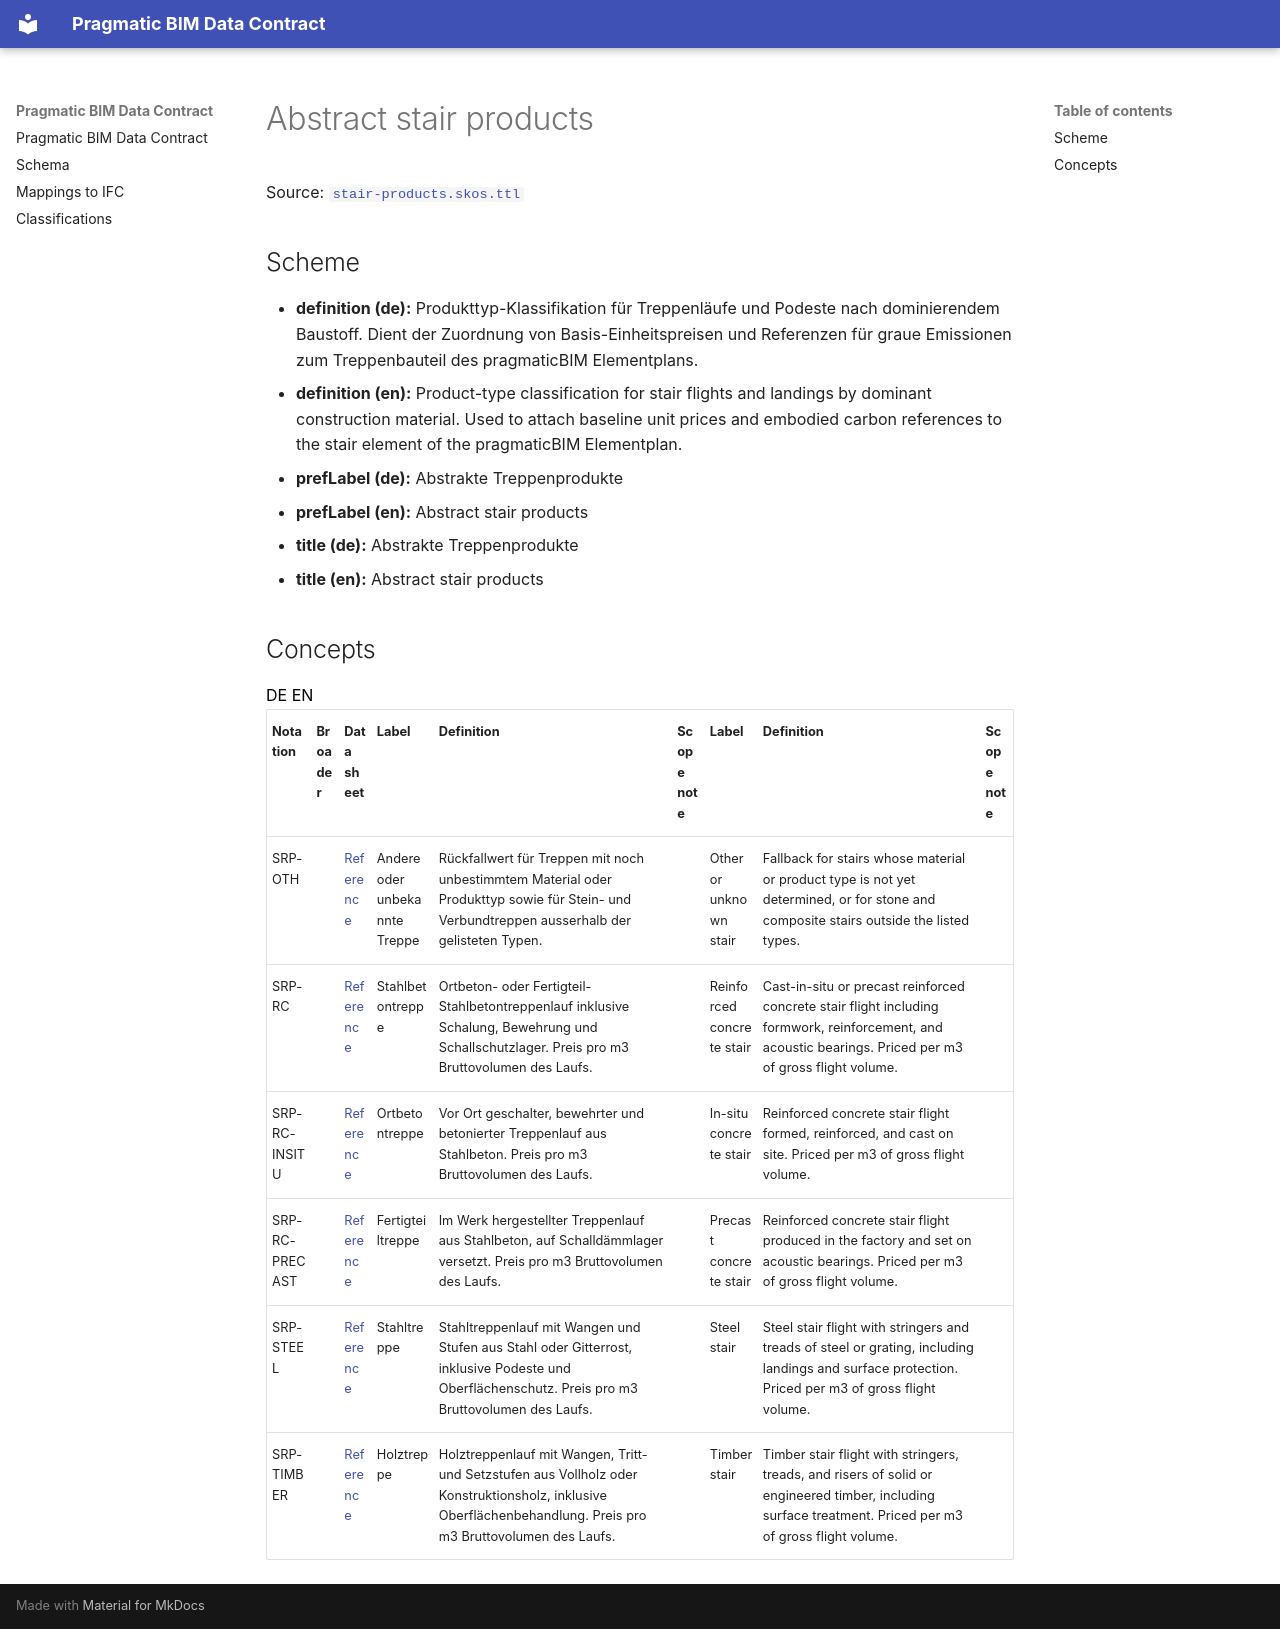

repository: pragmaticBIM/pragmatic-bim-data-contract · page: classification/stair-product.html · generator: mkdocs

# Abstract stair products

Source: [`stair-products.skos.ttl`](sources/stair-product.ttl)

## Scheme

- **definition (de):** Produkttyp-Klassifikation für Treppenläufe und Podeste nach dominierendem Baustoff. Dient der Zuordnung von Basis-Einheitspreisen und Referenzen für graue Emissionen zum Treppenbauteil des pragmaticBIM Elementplans.
- **definition (en):** Product-type classification for stair flights and landings by dominant construction material. Used to attach baseline unit prices and embodied carbon references to the stair element of the pragmaticBIM Elementplan.
- **prefLabel (de):** Abstrakte Treppenprodukte
- **prefLabel (en):** Abstract stair products
- **title (de):** Abstrakte Treppenprodukte
- **title (en):** Abstract stair products

## Concepts

<div class="pbs-vocab-concepts" data-default-lang="en" data-active-lang="en">
<div class="pbs-lang-switcher" role="group" aria-label="Language">
<button type="button" class="pbs-lang-btn" data-lang="de">DE</button>
<button type="button" class="pbs-lang-btn" data-lang="en">EN</button>
</div>
<table>
<thead>
<tr>
<th>Notation</th>
<th>Broader</th>
<th>Data sheet</th>
<th class="pbs-lang-col" data-lang="de" data-field="label">Label</th>
<th class="pbs-lang-col" data-lang="de" data-field="definition">Definition</th>
<th class="pbs-lang-col" data-lang="de" data-field="scope_note">Scope note</th>
<th class="pbs-lang-col" data-lang="en" data-field="label">Label</th>
<th class="pbs-lang-col" data-lang="en" data-field="definition">Definition</th>
<th class="pbs-lang-col" data-lang="en" data-field="scope_note">Scope note</th>
</tr>
</thead>
<tbody>
<tr>
<td>SRP-OTH</td>
<td></td>
<td><a href="https://github.com/pragmaticBIM/pragmaticbim-reference/blob/main/products/srp-oth.yaml">Reference</a></td>
<td class="pbs-lang-col" data-lang="de" data-field="label">Andere oder unbekannte Treppe</td>
<td class="pbs-lang-col" data-lang="de" data-field="definition">Rückfallwert für Treppen mit noch unbestimmtem Material oder Produkttyp sowie für Stein- und Verbundtreppen ausserhalb der gelisteten Typen.</td>
<td class="pbs-lang-col" data-lang="de" data-field="scope_note"></td>
<td class="pbs-lang-col" data-lang="en" data-field="label">Other or unknown stair</td>
<td class="pbs-lang-col" data-lang="en" data-field="definition">Fallback for stairs whose material or product type is not yet determined, or for stone and composite stairs outside the listed types.</td>
<td class="pbs-lang-col" data-lang="en" data-field="scope_note"></td>
</tr>
<tr>
<td>SRP-RC</td>
<td></td>
<td><a href="https://github.com/pragmaticBIM/pragmaticbim-reference/blob/main/products/srp-rc.yaml">Reference</a></td>
<td class="pbs-lang-col" data-lang="de" data-field="label">Stahlbetontreppe</td>
<td class="pbs-lang-col" data-lang="de" data-field="definition">Ortbeton- oder Fertigteil-Stahlbetontreppenlauf inklusive Schalung, Bewehrung und Schallschutzlager. Preis pro m3 Bruttovolumen des Laufs.</td>
<td class="pbs-lang-col" data-lang="de" data-field="scope_note"></td>
<td class="pbs-lang-col" data-lang="en" data-field="label">Reinforced concrete stair</td>
<td class="pbs-lang-col" data-lang="en" data-field="definition">Cast-in-situ or precast reinforced concrete stair flight including formwork, reinforcement, and acoustic bearings. Priced per m3 of gross flight volume.</td>
<td class="pbs-lang-col" data-lang="en" data-field="scope_note"></td>
</tr>
<tr>
<td>SRP-RC-INSITU</td>
<td></td>
<td><a href="https://github.com/pragmaticBIM/pragmaticbim-reference/blob/main/products/srp-rc-insitu.yaml">Reference</a></td>
<td class="pbs-lang-col" data-lang="de" data-field="label">Ortbetontreppe</td>
<td class="pbs-lang-col" data-lang="de" data-field="definition">Vor Ort geschalter, bewehrter und betonierter Treppenlauf aus Stahlbeton. Preis pro m3 Bruttovolumen des Laufs.</td>
<td class="pbs-lang-col" data-lang="de" data-field="scope_note"></td>
<td class="pbs-lang-col" data-lang="en" data-field="label">In-situ concrete stair</td>
<td class="pbs-lang-col" data-lang="en" data-field="definition">Reinforced concrete stair flight formed, reinforced, and cast on site. Priced per m3 of gross flight volume.</td>
<td class="pbs-lang-col" data-lang="en" data-field="scope_note"></td>
</tr>
<tr>
<td>SRP-RC-PRECAST</td>
<td></td>
<td><a href="https://github.com/pragmaticBIM/pragmaticbim-reference/blob/main/products/srp-rc-precast.yaml">Reference</a></td>
<td class="pbs-lang-col" data-lang="de" data-field="label">Fertigteiltreppe</td>
<td class="pbs-lang-col" data-lang="de" data-field="definition">Im Werk hergestellter Treppenlauf aus Stahlbeton, auf Schalldämmlager versetzt. Preis pro m3 Bruttovolumen des Laufs.</td>
<td class="pbs-lang-col" data-lang="de" data-field="scope_note"></td>
<td class="pbs-lang-col" data-lang="en" data-field="label">Precast concrete stair</td>
<td class="pbs-lang-col" data-lang="en" data-field="definition">Reinforced concrete stair flight produced in the factory and set on acoustic bearings. Priced per m3 of gross flight volume.</td>
<td class="pbs-lang-col" data-lang="en" data-field="scope_note"></td>
</tr>
<tr>
<td>SRP-STEEL</td>
<td></td>
<td><a href="https://github.com/pragmaticBIM/pragmaticbim-reference/blob/main/products/srp-steel.yaml">Reference</a></td>
<td class="pbs-lang-col" data-lang="de" data-field="label">Stahltreppe</td>
<td class="pbs-lang-col" data-lang="de" data-field="definition">Stahltreppenlauf mit Wangen und Stufen aus Stahl oder Gitterrost, inklusive Podeste und Oberflächenschutz. Preis pro m3 Bruttovolumen des Laufs.</td>
<td class="pbs-lang-col" data-lang="de" data-field="scope_note"></td>
<td class="pbs-lang-col" data-lang="en" data-field="label">Steel stair</td>
<td class="pbs-lang-col" data-lang="en" data-field="definition">Steel stair flight with stringers and treads of steel or grating, including landings and surface protection. Priced per m3 of gross flight volume.</td>
<td class="pbs-lang-col" data-lang="en" data-field="scope_note"></td>
</tr>
<tr>
<td>SRP-TIMBER</td>
<td></td>
<td><a href="https://github.com/pragmaticBIM/pragmaticbim-reference/blob/main/products/srp-timber.yaml">Reference</a></td>
<td class="pbs-lang-col" data-lang="de" data-field="label">Holztreppe</td>
<td class="pbs-lang-col" data-lang="de" data-field="definition">Holztreppenlauf mit Wangen, Tritt- und Setzstufen aus Vollholz oder Konstruktionsholz, inklusive Oberflächenbehandlung. Preis pro m3 Bruttovolumen des Laufs.</td>
<td class="pbs-lang-col" data-lang="de" data-field="scope_note"></td>
<td class="pbs-lang-col" data-lang="en" data-field="label">Timber stair</td>
<td class="pbs-lang-col" data-lang="en" data-field="definition">Timber stair flight with stringers, treads, and risers of solid or engineered timber, including surface treatment. Priced per m3 of gross flight volume.</td>
<td class="pbs-lang-col" data-lang="en" data-field="scope_note"></td>
</tr>
</tbody>
</table>
</div>
